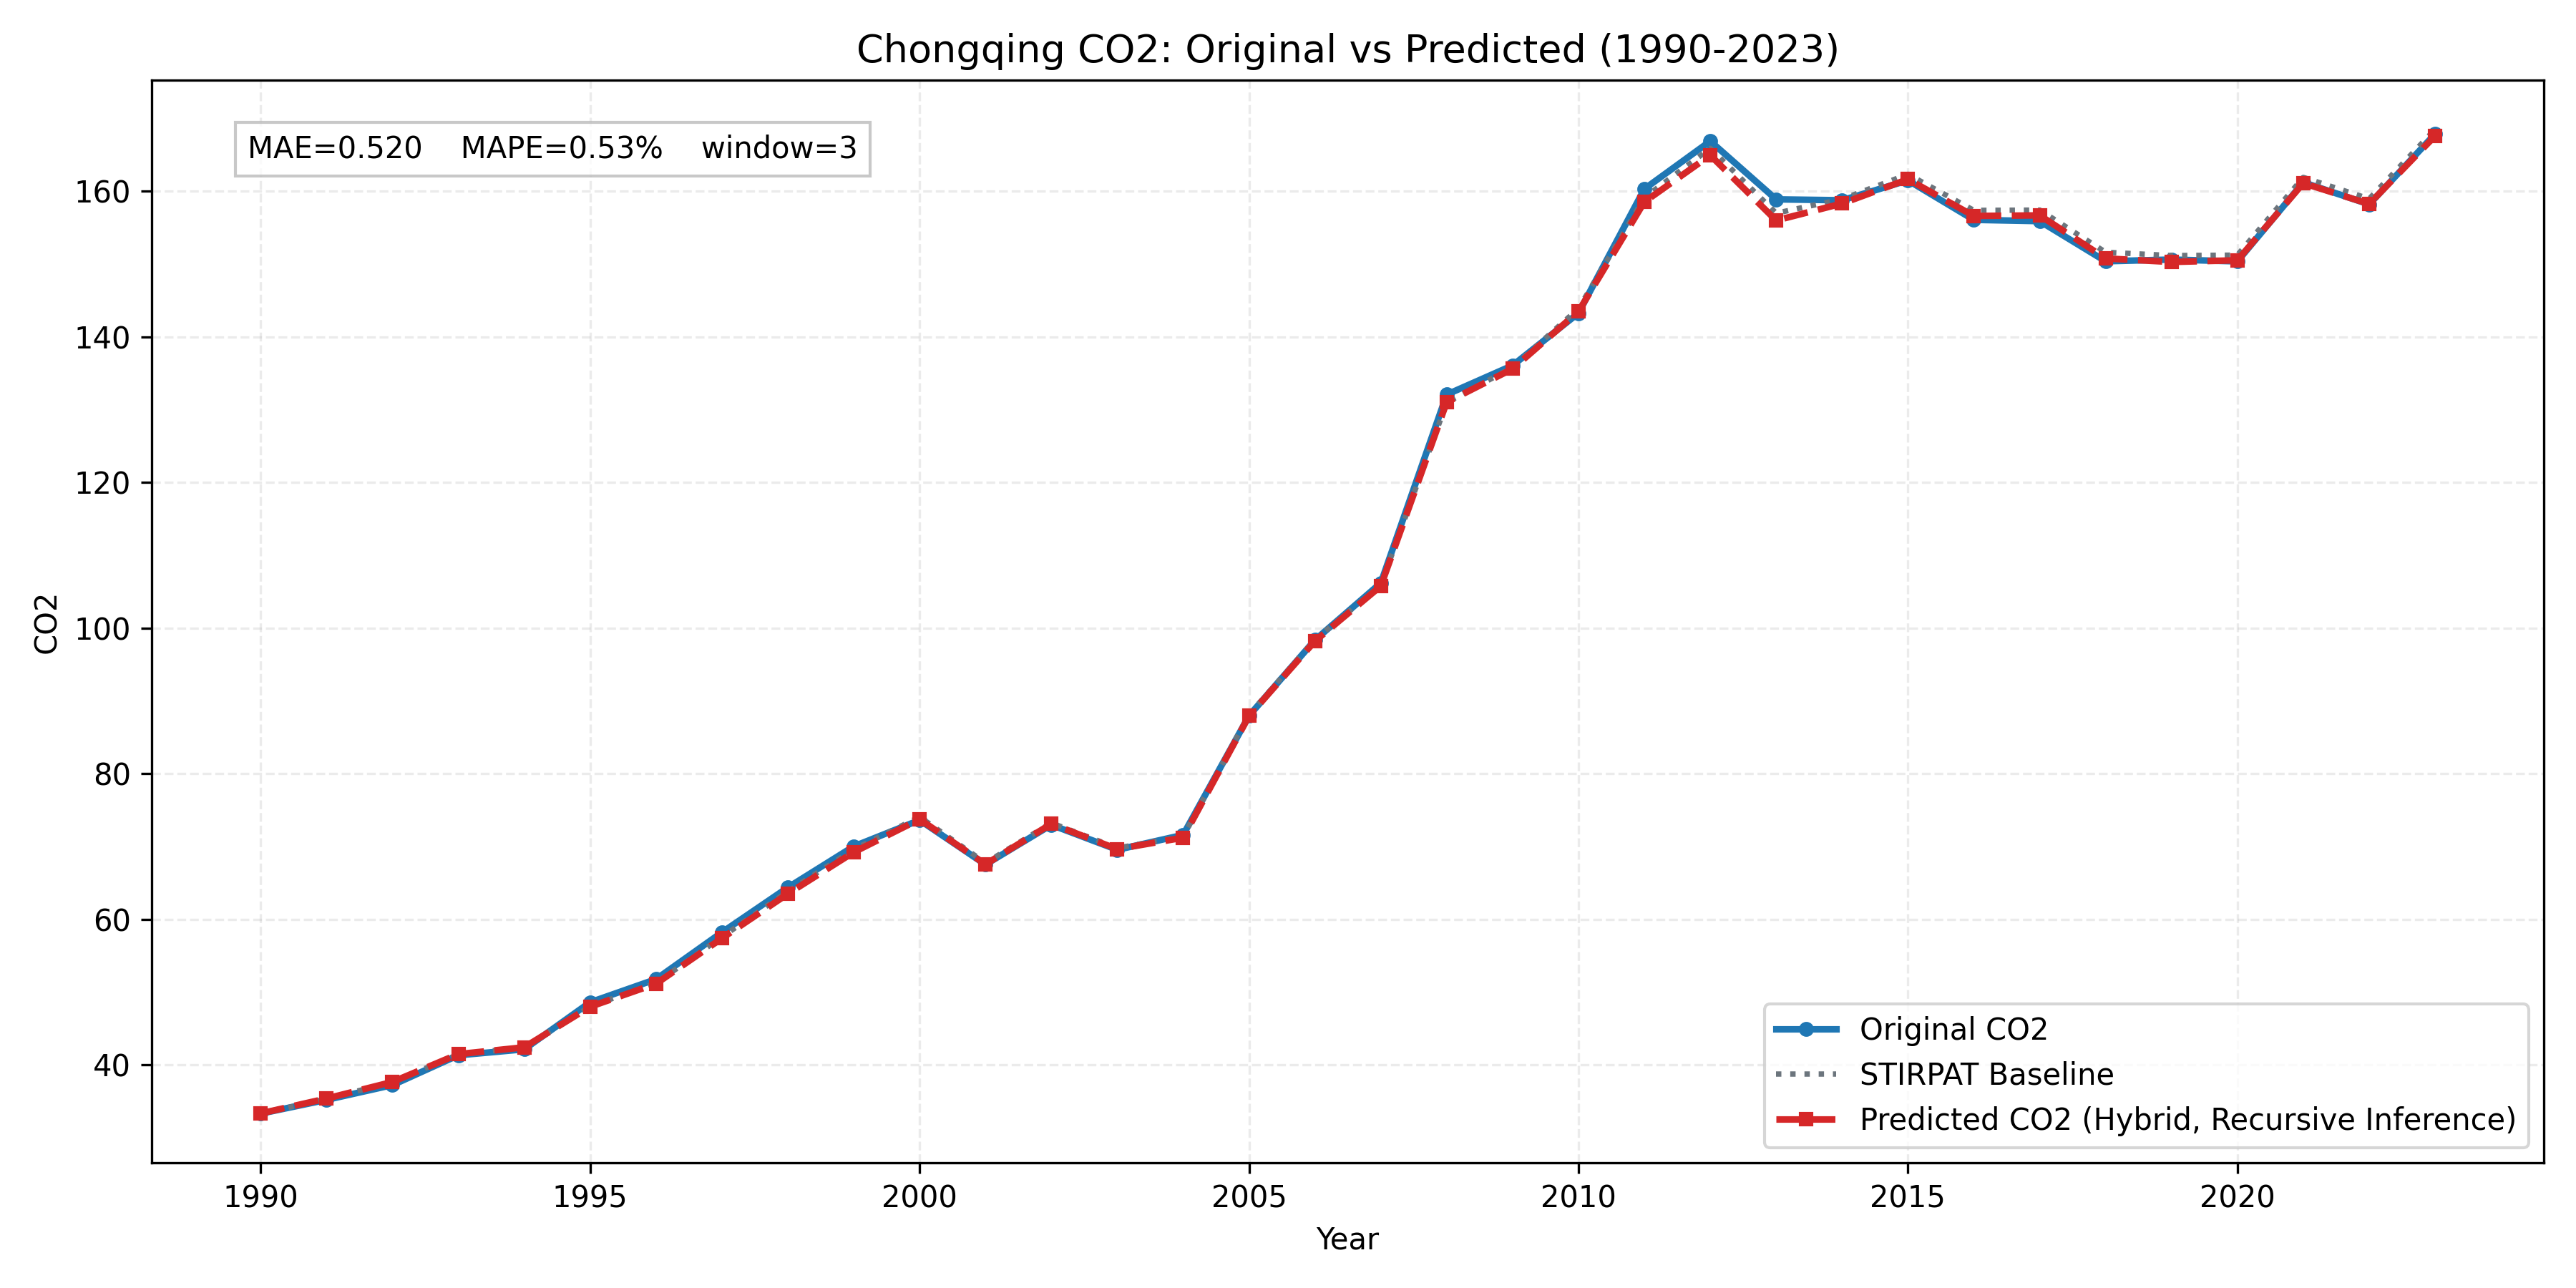

Values plotted in this chart, from the file beside it:
province, year, true_co2, stirpat_co2, pred_residual, pred_log_co2, pred_co2
Chongqing, 1990, 33.28, 33.27, 0.001068, 3.506, 33.31
Chongqing, 1991, 35.17, 35.31, 0.001151, 3.565, 35.35
Chongqing, 1992, 37.2, 37.61, 0.0006392, 3.628, 37.63
Chongqing, 1993, 41.3, 41.42, 0.0007013, 3.725, 41.45
Chongqing, 1994, 42.12, 42.38, 0.0003573, 3.747, 42.39
Chongqing, 1995, 48.57, 48.01, -0.00077, 3.871, 47.97
Chongqing, 1996, 51.75, 51.23, -0.001954, 3.934, 51.13
Chongqing, 1997, 58.18, 57.55, -0.003181, 4.049, 57.37
Chongqing, 1998, 64.34, 63.8, -0.005098, 4.151, 63.48
Chongqing, 1999, 69.99, 69.57, -0.005462, 4.237, 69.19
Chongqing, 2000, 73.61, 74.05, -0.004319, 4.3, 73.73
Chongqing, 2001, 67.5, 67.73, -0.002932, 4.213, 67.53
Chongqing, 2002, 72.95, 73.22, -0.001737, 4.292, 73.09
Chongqing, 2003, 69.53, 69.78, -0.002181, 4.243, 69.62
Chongqing, 2004, 71.57, 71.36, -0.002313, 4.265, 71.19
Chongqing, 2005, 87.95, 88.1, -0.002008, 4.476, 87.93
Chongqing, 2006, 98.34, 98.4, -0.002104, 4.587, 98.2
Chongqing, 2007, 106.2, 105.9, -0.0009476, 4.661, 105.8
Chongqing, 2008, 132.1, 131, 0.0002859, 4.875, 131
Chongqing, 2009, 136.1, 135.8, -0.001507, 4.91, 135.6
Chongqing, 2010, 143.3, 143.9, -0.002763, 4.966, 143.5
Chongqing, 2011, 160.3, 159.1, -0.003689, 5.066, 158.5
Chongqing, 2012, 166.9, 165.9, -0.005746, 5.106, 165
Chongqing, 2013, 158.9, 157, -0.006394, 5.05, 156
Chongqing, 2014, 158.8, 158.9, -0.003799, 5.065, 158.3
Chongqing, 2015, 161.5, 162.3, -0.00421, 5.085, 161.7
Chongqing, 2016, 156.1, 157.4, -0.004908, 5.054, 156.6
Chongqing, 2017, 155.9, 157.4, -0.004656, 5.054, 156.7
Chongqing, 2018, 150.4, 151.6, -0.005638, 5.016, 150.8
Chongqing, 2019, 150.6, 151.2, -0.005846, 5.013, 150.3
Chongqing, 2020, 150.4, 151.2, -0.004718, 5.014, 150.5
Chongqing, 2021, 161.2, 161.9, -0.004912, 5.082, 161.1
Chongqing, 2022, 158.2, 159, -0.00448, 5.064, 158.3
Chongqing, 2023, 167.9, 168.5, -0.005338, 5.122, 167.6
